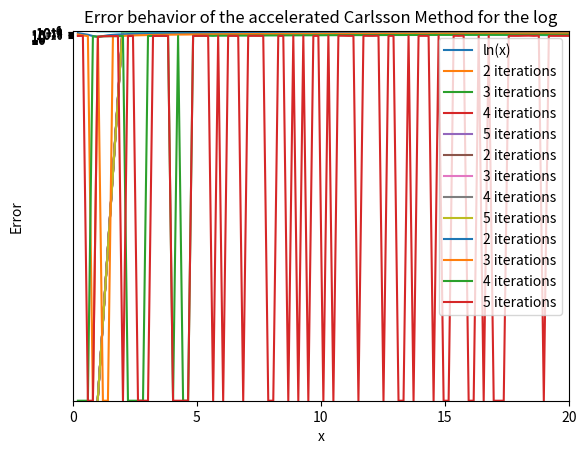

Source code (Python):
from numpy import *
from matplotlib.pyplot import *


# Task 1

# Returns the approximation of the natural logarithm of a real number x after n
# iterations by computing arithmetic and geometric means.

# input:
# x: the number to approximate the natural logarithm of
# n: the number of iterations

# output:
# approximation of ln(x)

def approx_ln(x, n):  # defining a function for approximating ln
    a0 = (1 + x) / 2  # the initial value for a
    g0 = sqrt(x)  # the initial value for g

    # The for-loop computes the next arithmetic an geometric means by iteration
    # method.

    for i in range(n):  # the for-loop performs the iterations
        a = (a0 + g0) / 2  # computing a with previous values for a and g
        g = sqrt(a * g0)  # computing g with the current value of a and the
        a0 = a  # reassigning a to a0
        g0 = g  # reassigning g to g0

    return (x - 1) / a  # returning the approximation


print(approx_ln(2, 100))
# %%
# Task 2

# Plots of the natural logarithm-function and the approximation for various
# numbers of iterations

x = linspace(1, 1000, 1000)  # the values on the x-axis

ln = log(x)  # the natural log of the x-values
y = [approx_ln(x, m) for m in range(1, 7)]  # the approximation of the natural log of the x-values for m iterations

plot(x, ln, label="ln(x)")  # the plot of the natural log
legend()
xlabel("x-axis")
ylabel("ln")
title("Graph of ln and its approximations")

for m in range(2, 6):  # for different numbers of iterations
    plot(x, (y[m]), label=f"{m} iterations")  # the plot of the approximation of ln
    legend()

# %%
# Task 2 continuation

# The error of the approximated function for different numbers of iterations


for m in range(2, 6):  # different numbers of iterations
    err = (abs(ln - (y[m])))  # the error between the approximation and ln
    plot(x, err, label=f"{m} iterations")  # the plot of the errors
    xlim(0, 10)
    ylim(-0.001, 0.0025)
    legend()

# %%
# Task 3

# Plot of the error of the approximation of ln(1.41) for different numbers of
# iterations.

iterations = linspace(1, 20, 19)  # the values on the x-axis

app_ln = [approx_ln(1.41, b) for b in
          range(1, 20)]  # the approximation of ln at x=1.41 for different numbers of iterations

err2 = [abs((app_ln[int(g)]) - log(1.41)) for g in range(0, 19)]  # the error between the approximation and ln
xlabel("n")
ylabel("error")
title("The error of the approximation for x=1.41")
plot(iterations, err2)  # the plot of the error vs iterations


# %%

# Task 4

# An accelerated method for computing the natural logarithm of x for n iterations
# using Carlsson's method.

# input:
# x: the number to approximate the natural logarithm of
# n: the number of iterations

# output:
# approximation of ln(x)

def fast_approx_ln(x, n):  # defining a function for approximating ln
    a0 = (1 + x) / 2  # the initial value for a
    g0 = sqrt(x)  # the initial value for g

    d = [[a0]]  # a list containg the list of a's

    # The for-loop computes the next arithmetic an geometric means by iteration
    # method and adds them to the first list in the list d.

    for i in range(n):
        a = (a0 + g0) / 2  # computing a with previous values for a and g
        g = sqrt(a * g0)  # computing g with the current value of a and the
        a0 = a  # reassigning a to a0
        g0 = g  # reassigning g to g0
        d[0].append(a)  # appending the a-values to the first list in the list d

    # Creating lists of a's and appending to d

    for k in range(1, n + 1):
        d.append([])  # appends an empty list to d
        for i in range(0, n + 1):
            d[k].append(
                (d[k - 1][i] - (4 ** (-k) * d[k - 1][i - 1])) / (1 - 4 ** (-k)))  # fills the empty list with a's
    return (x - 1) / (d[n][n])  # returns the approximation of ln(x) for n iterations


print(fast_approx_ln(2, 100))
# %%
# Task 5

# A plot of the speed of convergence of the fast approximation of ln,
# similar to the one given in the assignment

x = linspace(0, 20, 100)  # the values on the x-axis

nat_log = log(x)  # the natural log of the x-values
ln_approx = [fast_approx_ln(x, m) for m in range(2, 10)]  # the fast approximation
# of ln of the x-values


for z in range(1, 5):  # different numbers of iterations
    err3 = (abs(nat_log - (ln_approx[z])))  # the error between the approximation and ln
    yscale("log")
    xlabel("x")
    ylabel("Error")
    title("Error behavior of the accelerated Carlsson Method for the log")
    xlim(0, 20)
    # ylim(1e-19, 1e-5)
    xticks(arange(0, 21, 5))
    # yticks([10 ** (-i) for i in range(5, 20)])
    plot(x, err3, label=f"{z + 1} iterations")  # plot of the errors
    legend()
